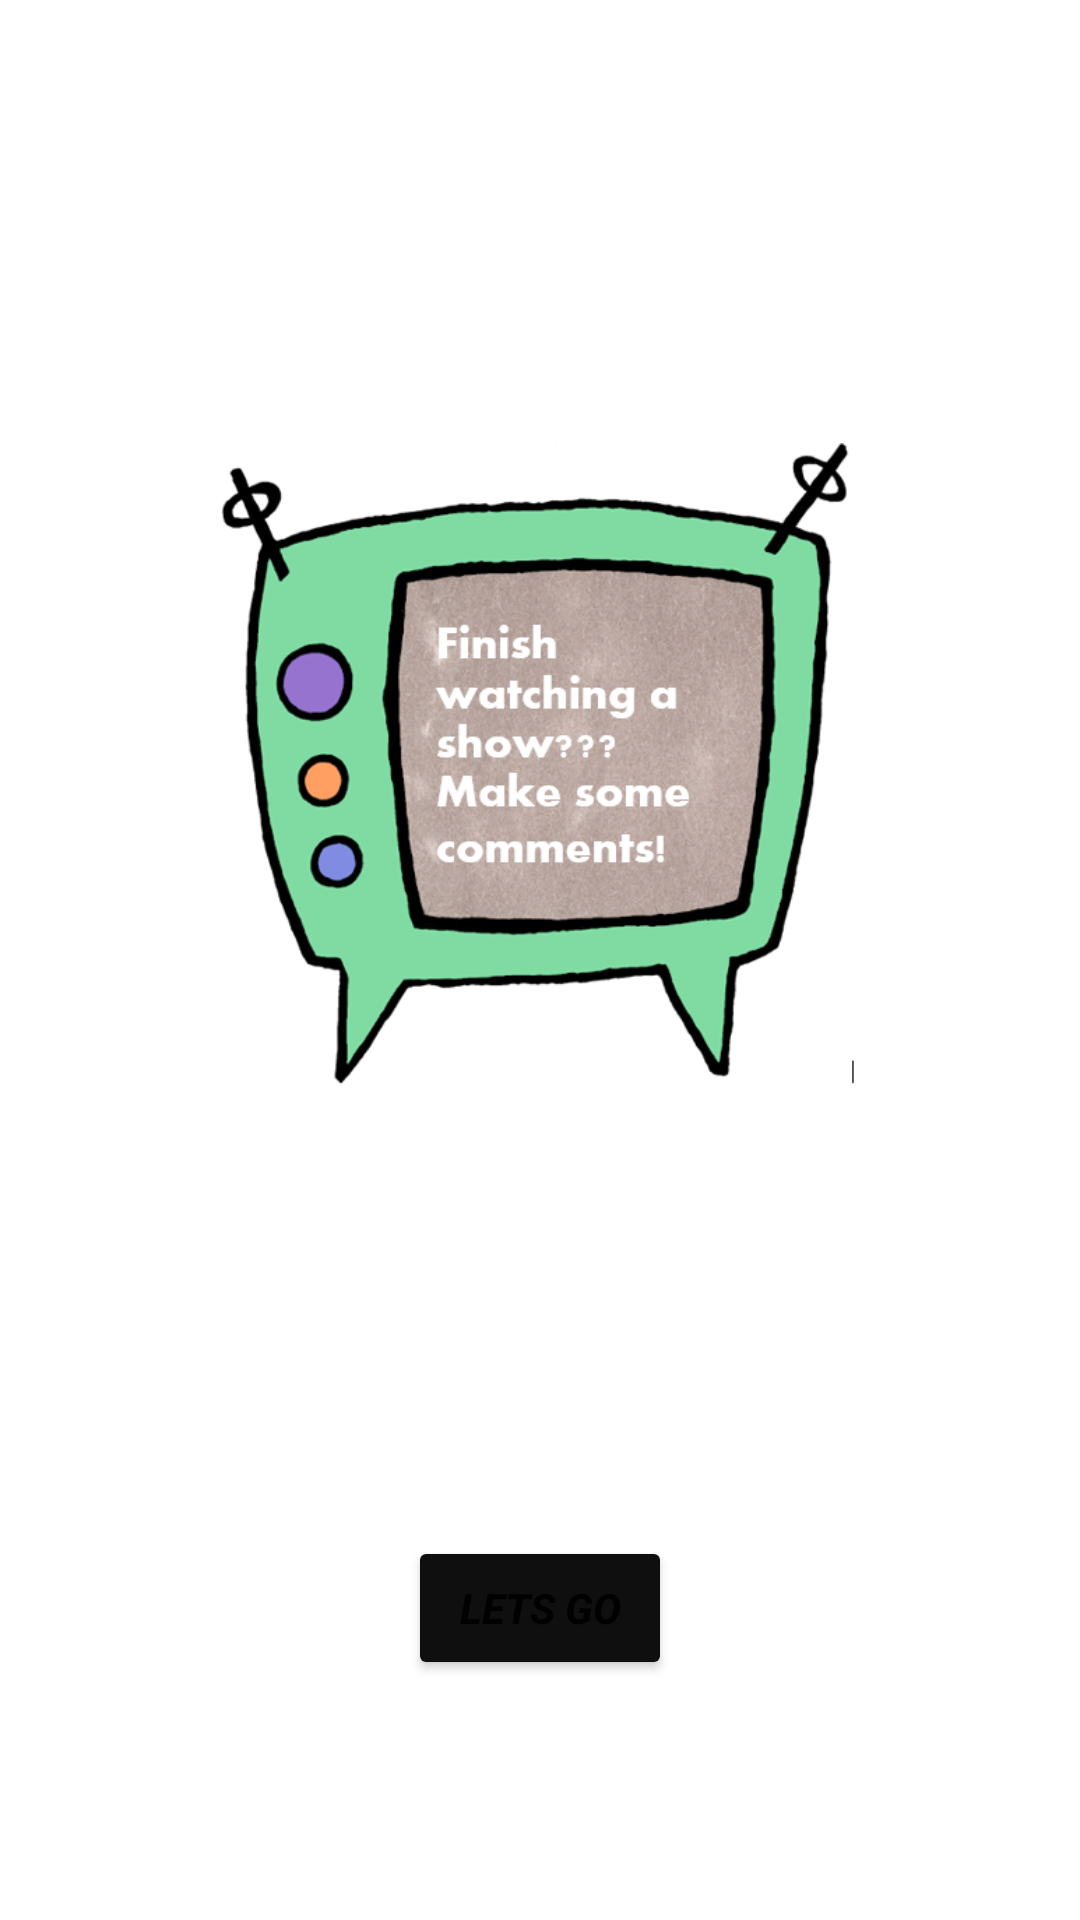

The Android layout XML behind this screen, and the referenced resources:
<!-- AndroidManifest.xml: application theme Theme.MyComment -->
<!-- res/layout/activity_main.xml -->
<?xml version="1.0" encoding="utf-8"?>
<LinearLayout xmlns:android="http://schemas.android.com/apk/res/android"
    xmlns:app="http://schemas.android.com/apk/res-auto"
    xmlns:tools="http://schemas.android.com/tools"
    android:layout_width="match_parent"
    android:layout_height="match_parent"
    android:orientation="vertical"
    tools:context=".MainActivity">

    <ImageView
        android:id="@+id/imageView"
        android:layout_width="244dp"
        android:layout_height="312dp"
        android:layout_gravity="center|top"
        android:layout_margin="100dp"
        android:maxHeight="50dp"
        android:padding="10dp"
        app:srcCompat="@drawable/tv" />

    <Button
        android:id="@+id/btnStart"
        android:layout_width="wrap_content"
        android:layout_height="wrap_content"
        android:layout_gravity="center|top"
        android:text="LETS GO"
        android:textStyle="bold|italic"
        app:backgroundTint="#100F0F" />

</LinearLayout>
<!-- resources referenced by this layout -->
<resources>
  <!-- drawable tv: png bitmap (drawable, 175751 bytes) -->
  <style name="Theme.MyComment" parent="Theme.MaterialComponents.DayNight.DarkActionBar">
          
          <item name="colorPrimary">@color/purple_500</item>
          <item name="colorPrimaryVariant">@color/purple_700</item>
          <item name="colorOnPrimary">@color/white</item>
          
          <item name="colorSecondary">@color/teal_200</item>
          <item name="colorSecondaryVariant">@color/teal_700</item>
          <item name="colorOnSecondary">@color/black</item>
          
          <item name="android:statusBarColor" tools:targetApi="l">?attr/colorPrimaryVariant</item>
          
      </style>
  <!-- not gathered from this repository: default colours our renderer supplied (Android Studio template values) -->
  <color name="purple_500">#FF6200EE</color>
  <color name="purple_700">#FF3700B3</color>
  <color name="teal_200">#FF03DAC5</color>
  <color name="teal_700">#FF018786</color>
  <color name="black">#FF000000</color>
  <color name="white">#FFFFFFFF</color>
</resources>
